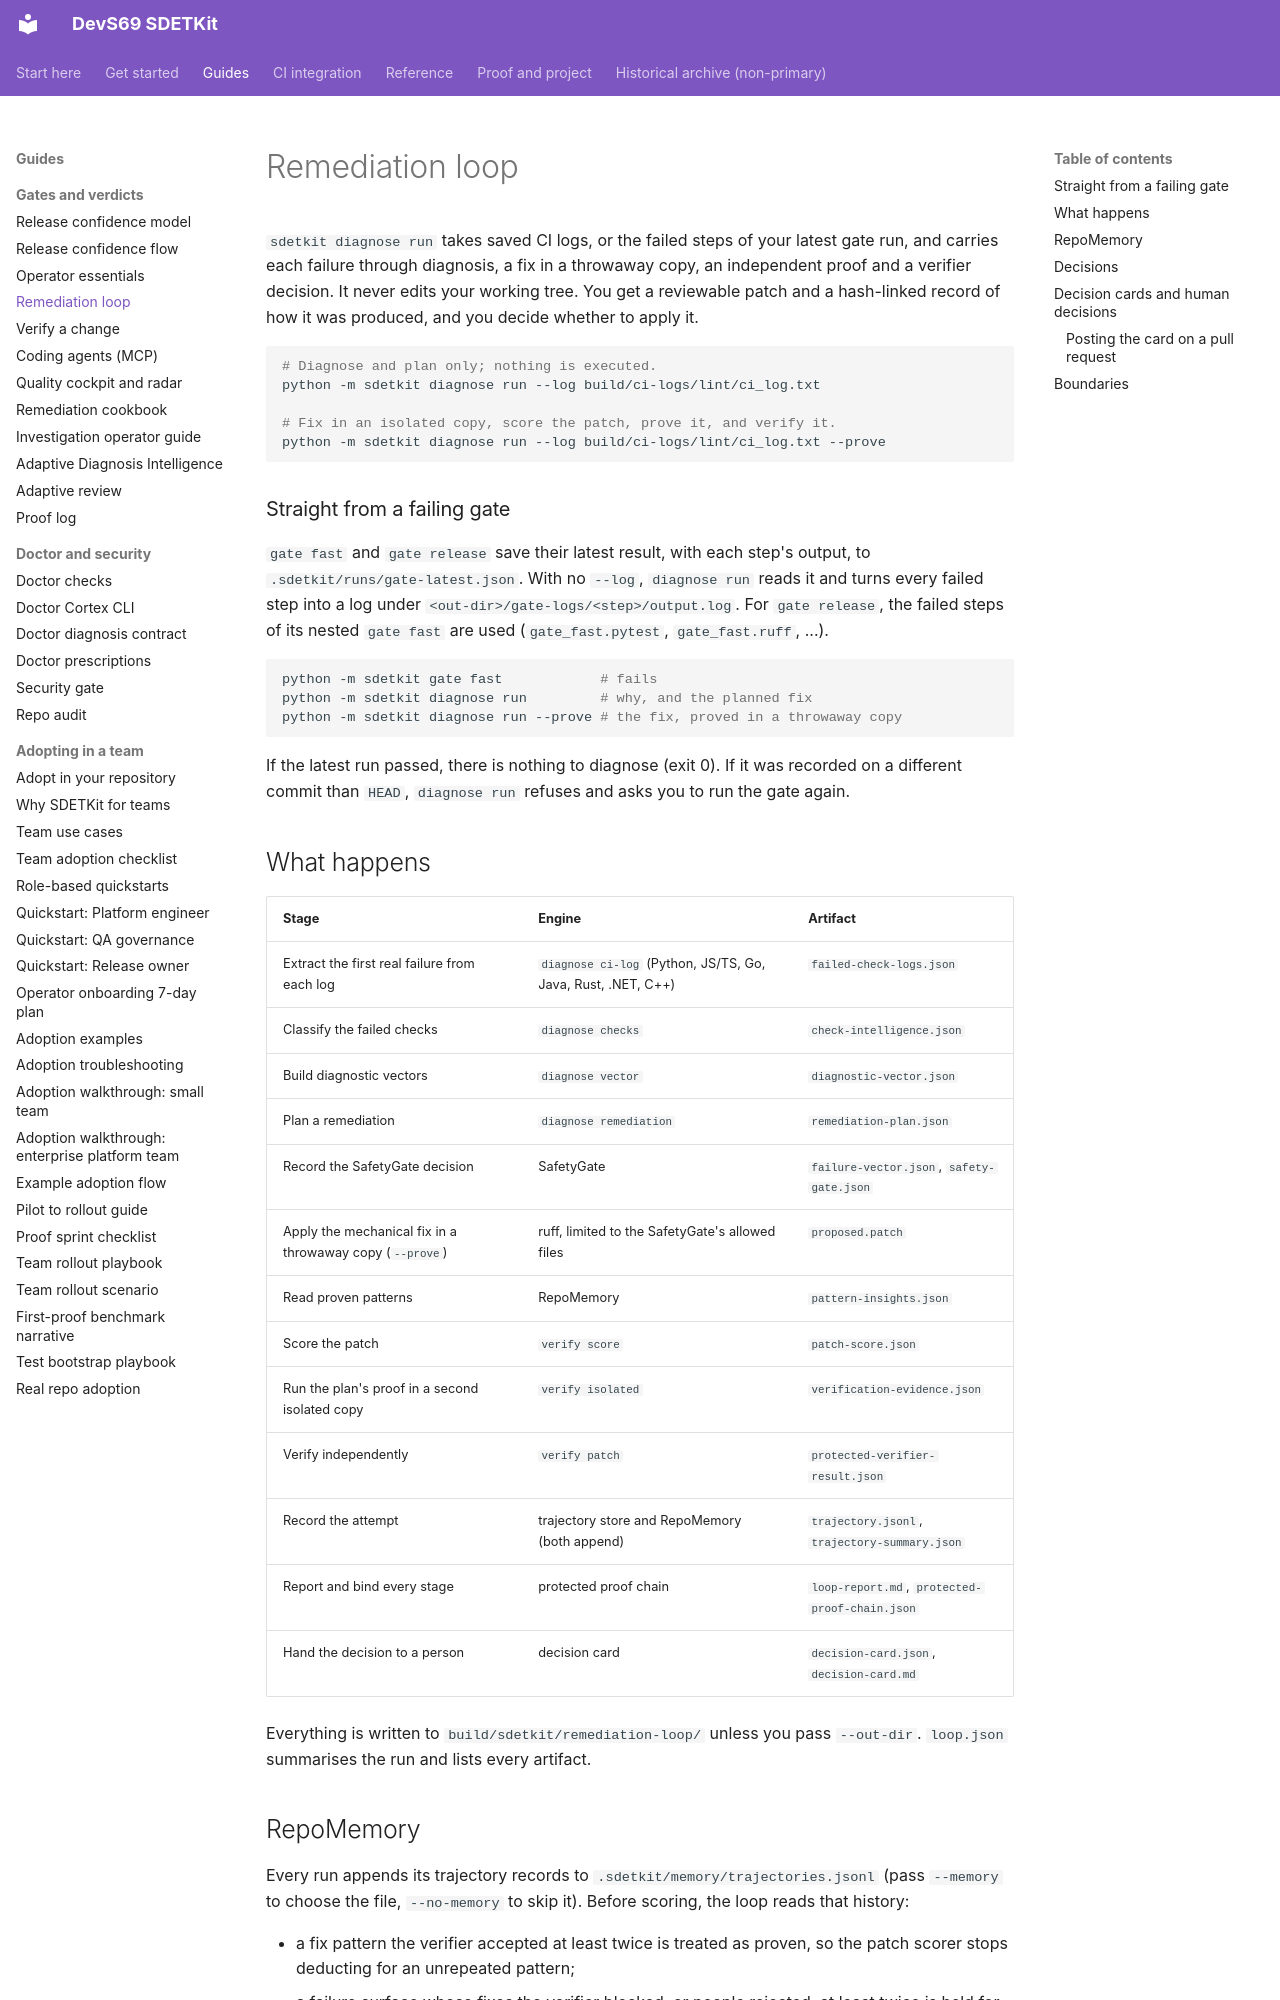

repository: sherif69-sa/DevS69-sdetkit · page: remediation-loop/index.html · generator: mkdocs

# Remediation loop

`sdetkit diagnose run` takes saved CI logs, or the failed steps of your latest gate run, and carries each failure through diagnosis, a fix in a throwaway copy, an independent proof and a verifier decision. It never edits your working tree. You get a reviewable patch and a hash-linked record of how it was produced, and you decide whether to apply it.

```bash
# Diagnose and plan only; nothing is executed.
python -m sdetkit diagnose run --log build/ci-logs/lint/ci_log.txt

# Fix in an isolated copy, score the patch, prove it, and verify it.
python -m sdetkit diagnose run --log build/ci-logs/lint/ci_log.txt --prove
```

### Straight from a failing gate

`gate fast` and `gate release` save their latest result, with each step's output, to `.sdetkit/runs/gate-latest.json`. With no `--log`, `diagnose run` reads it and turns every failed step into a log under `<out-dir>/gate-logs/<step>/output.log`. For `gate release`, the failed steps of its nested `gate fast` are used (`gate_fast.pytest`, `gate_fast.ruff`, ...).

```bash
python -m sdetkit gate fast            # fails
python -m sdetkit diagnose run         # why, and the planned fix
python -m sdetkit diagnose run --prove # the fix, proved in a throwaway copy
```

If the latest run passed, there is nothing to diagnose (exit 0). If it was recorded on a different commit than `HEAD`, `diagnose run` refuses and asks you to run the gate again.

## What happens

| Stage | Engine | Artifact |
| --- | --- | --- |
| Extract the first real failure from each log | `diagnose ci-log` (Python, JS/TS, Go, Java, Rust, .NET, C++) | `failed-check-logs.json` |
| Classify the failed checks | `diagnose checks` | `check-intelligence.json` |
| Build diagnostic vectors | `diagnose vector` | `diagnostic-vector.json` |
| Plan a remediation | `diagnose remediation` | `remediation-plan.json` |
| Record the SafetyGate decision | SafetyGate | `failure-vector.json`, `safety-gate.json` |
| Apply the mechanical fix in a throwaway copy (`--prove`) | ruff, limited to the SafetyGate's allowed files | `proposed.patch` |
| Read proven patterns | RepoMemory | `pattern-insights.json` |
| Score the patch | `verify score` | `patch-score.json` |
| Run the plan's proof in a second isolated copy | `verify isolated` | `verification-evidence.json` |
| Verify independently | `verify patch` | `protected-verifier-result.json` |
| Record the attempt | trajectory store and RepoMemory (both append) | `trajectory.jsonl`, `trajectory-summary.json` |
| Report and bind every stage | protected proof chain | `loop-report.md`, `protected-proof-chain.json` |
| Hand the decision to a person | decision card | `decision-card.json`, `decision-card.md` |

Everything is written to `build/sdetkit/remediation-loop/` unless you pass `--out-dir`. `loop.json` summarises the run and lists every artifact.
